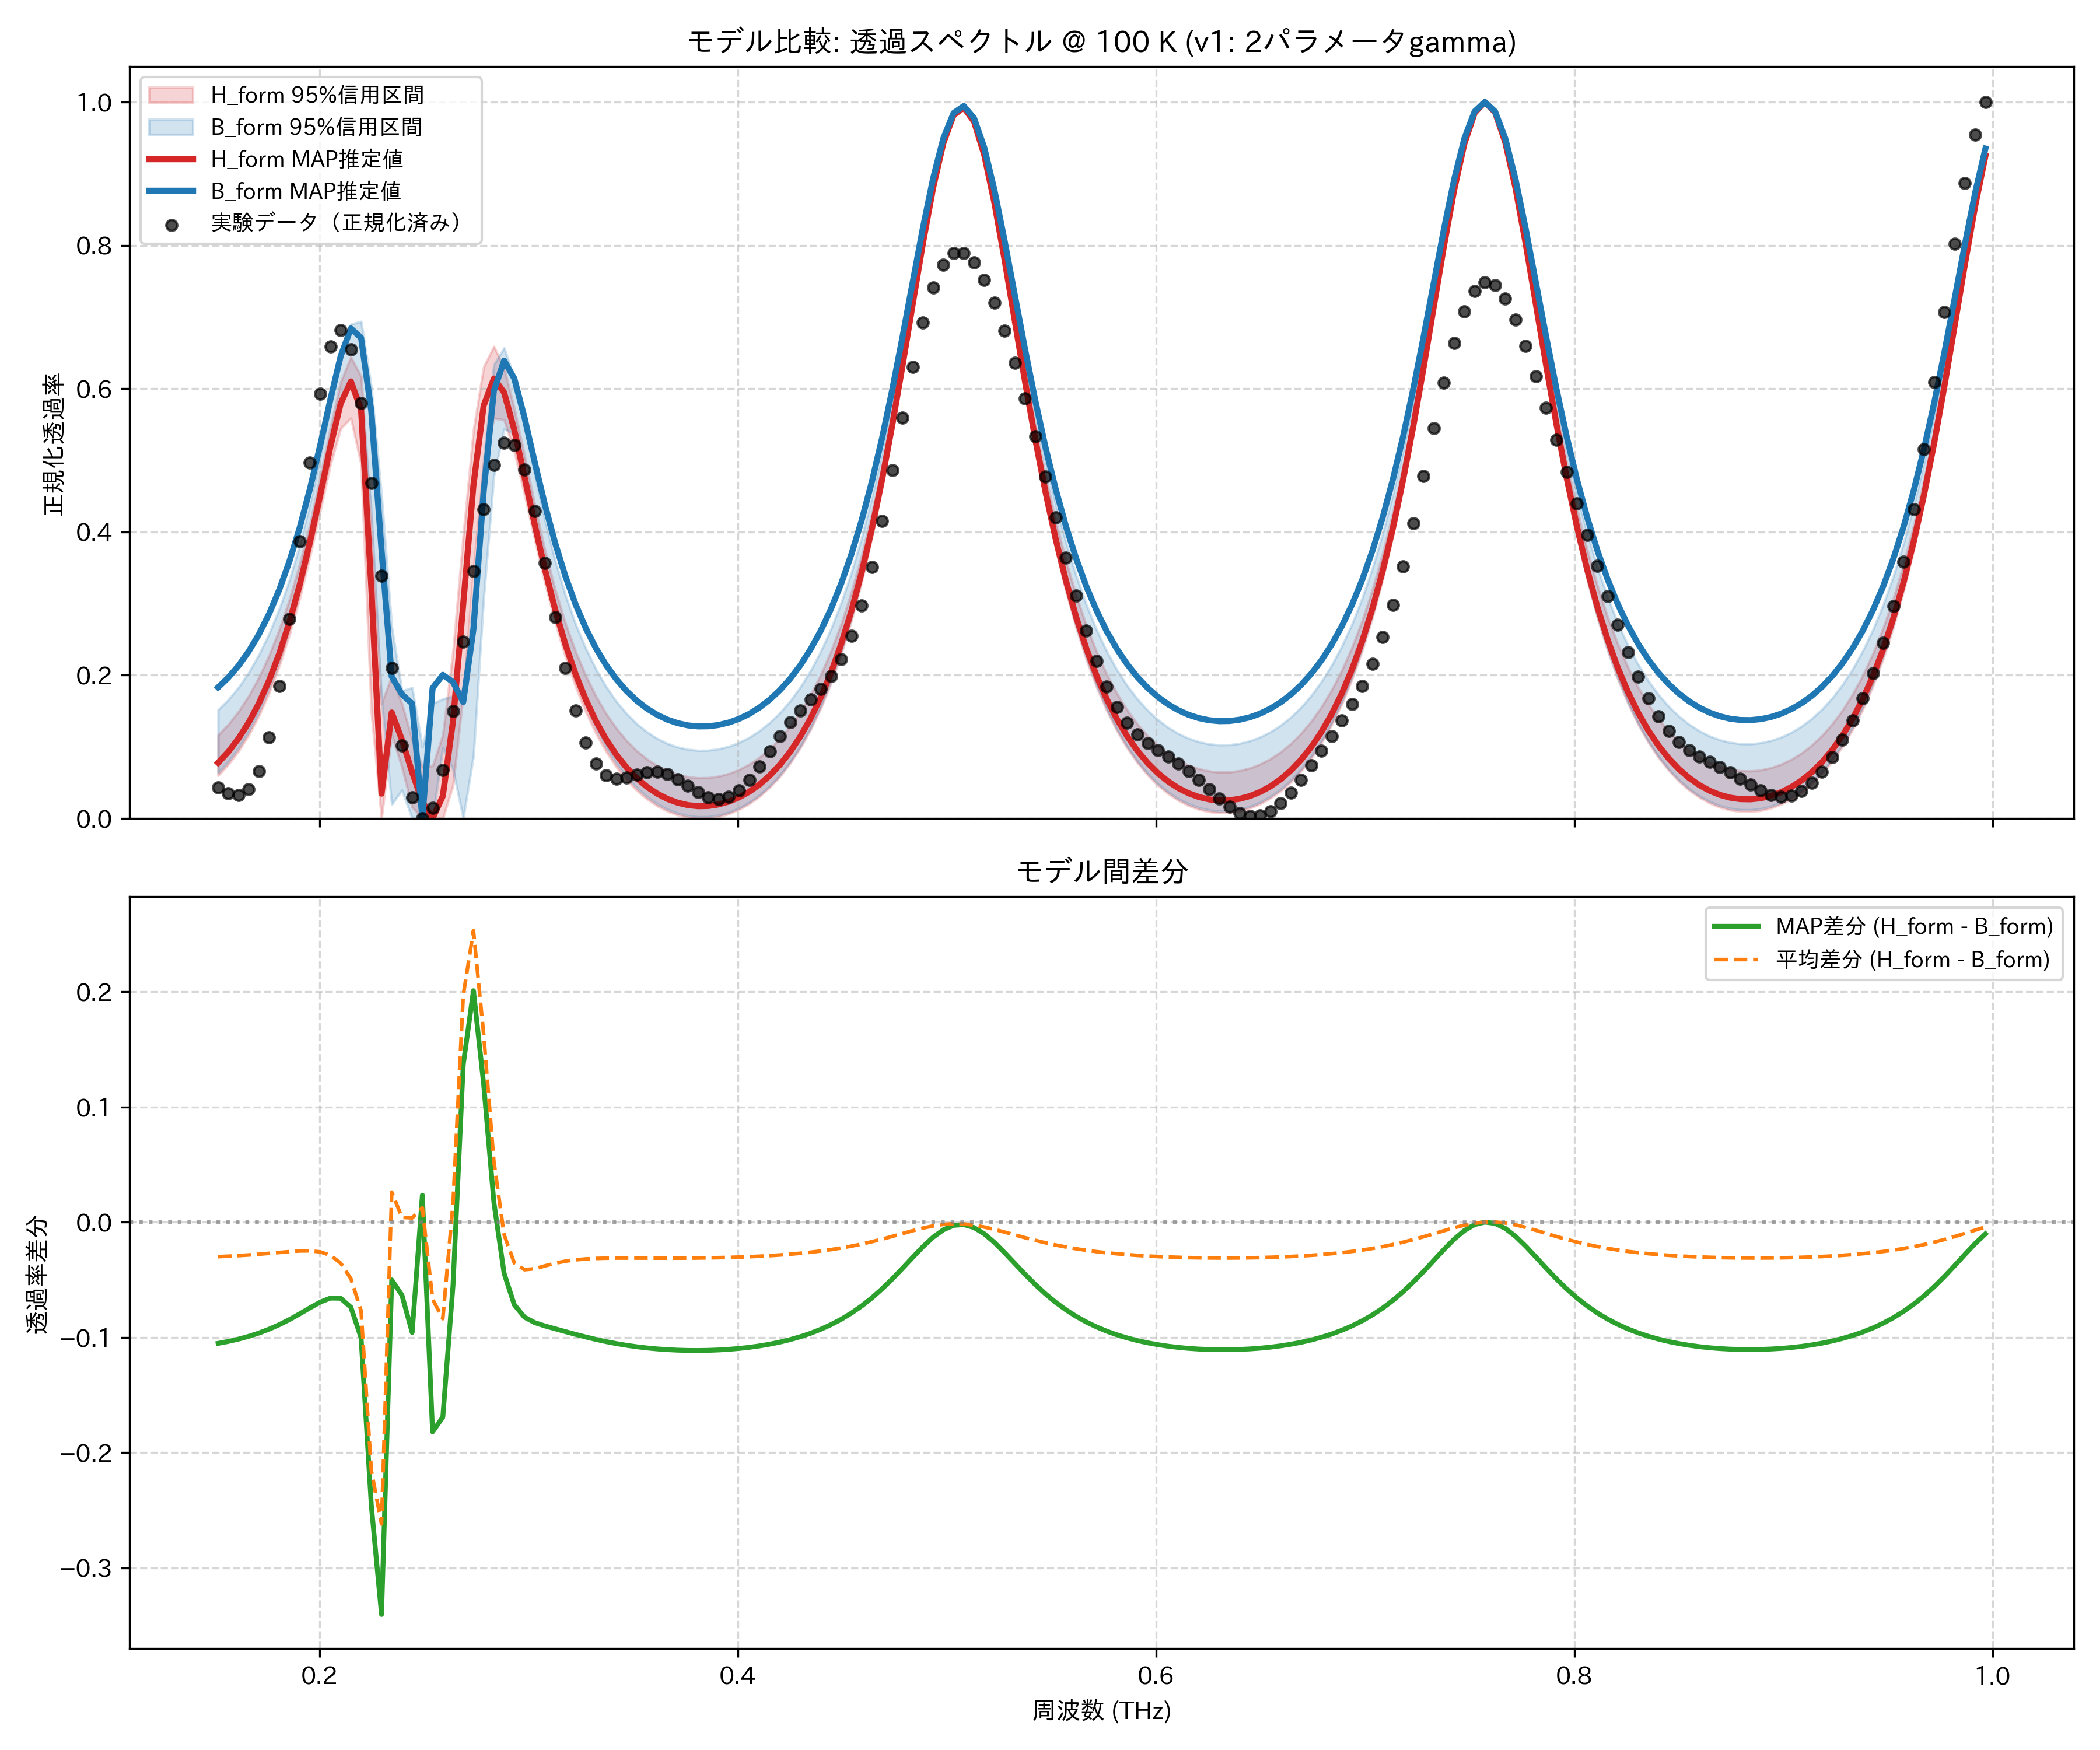

Data behind this chart, as committed beside it:
frequency_thz, H_form_mean, H_form_map, H_form_lower_95, H_form_upper_95, B_form_mean, B_form_map, B_form_lower_95, B_form_upper_95, observed_normalized
0.1514, 0.07755, 0.0778, 0.05988, 0.1165, 0.1075, 0.183, 0.06368, 0.1516, 0.04343
0.1563, 0.09285, 0.0931, 0.07524, 0.1314, 0.1224, 0.1967, 0.07938, 0.1658, 0.0352
0.1612, 0.1115, 0.1117, 0.09397, 0.1495, 0.1406, 0.2133, 0.09851, 0.183, 0.03258
0.1661, 0.1339, 0.1342, 0.1164, 0.1712, 0.1625, 0.2333, 0.1216, 0.2038, 0.04077
0.171, 0.1608, 0.1611, 0.1433, 0.1972, 0.1887, 0.2573, 0.1491, 0.2288, 0.06601
0.1759, 0.1927, 0.193, 0.1754, 0.228, 0.2199, 0.2859, 0.1821, 0.2583, 0.1134
0.1808, 0.2305, 0.2308, 0.2132, 0.2643, 0.2569, 0.3198, 0.2213, 0.2929, 0.1851
0.1856, 0.2749, 0.2752, 0.2572, 0.3067, 0.3005, 0.3598, 0.2674, 0.3337, 0.2788
0.1905, 0.3265, 0.327, 0.3078, 0.3559, 0.3516, 0.4066, 0.3206, 0.3824, 0.3868
0.1954, 0.3855, 0.3862, 0.3661, 0.4117, 0.4105, 0.4605, 0.3824, 0.4393, 0.4967
0.2003, 0.4506, 0.4516, 0.4291, 0.4775, 0.4765, 0.5211, 0.4498, 0.5057, 0.5928
0.2052, 0.5176, 0.5193, 0.4938, 0.5462, 0.5464, 0.5853, 0.5199, 0.5741, 0.6588
0.2101, 0.576, 0.5791, 0.5443, 0.6091, 0.6116, 0.6452, 0.5794, 0.6412, 0.6815
0.2149, 0.6041, 0.6101, 0.5588, 0.6442, 0.6532, 0.684, 0.6133, 0.6897, 0.6545
0.2198, 0.5601, 0.5705, 0.4943, 0.617, 0.637, 0.6709, 0.5824, 0.6938, 0.5798
0.2247, 0.3062, 0.323, 0.1489, 0.4163, 0.5216, 0.5686, 0.4299, 0.6027, 0.4686
0.2296, 0.04758, 0.03457, 0.0, 0.1605, 0.3096, 0.3751, 0.1691, 0.4517, 0.3384
0.2345, 0.1568, 0.148, 0.1173, 0.1986, 0.1308, 0.1981, 0.01932, 0.2677, 0.2097
0.2394, 0.1133, 0.1098, 0.07121, 0.1601, 0.1091, 0.1732, 0.0396, 0.1783, 0.1019
0.2443, 0.06082, 0.06456, 0.0156, 0.1103, 0.05719, 0.1603, 0.0, 0.1825, 0.02934
0.2491, 0.02682, 0.02336, 0.0, 0.07243, 0.01443, 0.0, 0.0, 0.09975, 0.0
0.254, 0.01704, 0.0, 0.0, 0.07337, 0.08397, 0.182, 0.0, 0.1603, 0.01466
0.2589, 0.04382, 0.03116, 0.0, 0.1167, 0.1277, 0.2005, 0.09886, 0.1668, 0.06791
0.2638, 0.1338, 0.1357, 0.0463, 0.2333, 0.1177, 0.1905, 0.06826, 0.1708, 0.1497
0.2687, 0.2878, 0.2993, 0.1726, 0.3948, 0.09114, 0.1626, 0.0004128, 0.1812, 0.2469
0.2736, 0.4531, 0.4654, 0.3465, 0.542, 0.2001, 0.2645, 0.08726, 0.3038, 0.3455
0.2785, 0.5676, 0.5762, 0.4949, 0.6302, 0.4046, 0.4565, 0.3083, 0.4995, 0.4316
0.2833, 0.6092, 0.6141, 0.5587, 0.659, 0.5565, 0.5969, 0.4783, 0.6335, 0.4938
0.2882, 0.5921, 0.5947, 0.5563, 0.629, 0.603, 0.6391, 0.5436, 0.6569, 0.5246
0.2931, 0.5411, 0.5424, 0.5119, 0.5721, 0.5765, 0.6141, 0.5368, 0.6149, 0.5215
0.298, 0.4762, 0.4769, 0.4519, 0.5068, 0.5175, 0.5595, 0.4878, 0.5506, 0.4872
0.3029, 0.4096, 0.41, 0.3893, 0.4382, 0.45, 0.4973, 0.4218, 0.4814, 0.4289
0.3078, 0.3472, 0.3475, 0.3285, 0.3744, 0.3852, 0.4377, 0.3557, 0.4168, 0.3567
0.3127, 0.2914, 0.2917, 0.2738, 0.3196, 0.3271, 0.3844, 0.295, 0.36, 0.2808
0.3175, 0.2429, 0.2431, 0.2256, 0.2727, 0.2768, 0.3382, 0.242, 0.3118, 0.21
0.3224, 0.2011, 0.2014, 0.184, 0.2331, 0.2338, 0.2988, 0.197, 0.2711, 0.1507
0.3273, 0.1655, 0.1658, 0.1485, 0.1992, 0.1975, 0.2655, 0.1585, 0.2373, 0.1059
0.3322, 0.1353, 0.1356, 0.1185, 0.1704, 0.1669, 0.2374, 0.1263, 0.2081, 0.07638
0.3371, 0.1098, 0.1101, 0.093, 0.146, 0.1411, 0.2138, 0.0992, 0.1836, 0.06045
0.342, 0.08842, 0.08867, 0.07151, 0.1255, 0.1196, 0.1941, 0.07676, 0.1631, 0.05515
0.3468, 0.07056, 0.07081, 0.05359, 0.1084, 0.1018, 0.1778, 0.05812, 0.146, 0.05666
0.3517, 0.0558, 0.05606, 0.03886, 0.09426, 0.08702, 0.1643, 0.04278, 0.132, 0.06101
0.3566, 0.04379, 0.04405, 0.02683, 0.08271, 0.07504, 0.1533, 0.03027, 0.1206, 0.06475
0.3615, 0.03423, 0.03449, 0.01725, 0.07352, 0.06552, 0.1446, 0.02032, 0.1115, 0.06544
0.3664, 0.0269, 0.02716, 0.00992, 0.06645, 0.0582, 0.1379, 0.01269, 0.1045, 0.06204
0.3713, 0.02163, 0.02189, 0.004676, 0.06135, 0.05292, 0.133, 0.007193, 0.09953, 0.05493
0.3762, 0.01829, 0.01855, 0.001397, 0.05811, 0.04954, 0.1299, 0.003689, 0.09636, 0.04565
0.381, 0.0168, 0.01707, 0.0, 0.05663, 0.04798, 0.1285, 0.00209, 0.0949, 0.03638
0.3859, 0.01713, 0.01739, 0.0002863, 0.05689, 0.04818, 0.1287, 0.002346, 0.09513, 0.02944
0.3908, 0.01926, 0.01952, 0.002409, 0.05888, 0.05015, 0.1305, 0.004451, 0.09702, 0.0268
0.3957, 0.02324, 0.0235, 0.006405, 0.06264, 0.0539, 0.1339, 0.008435, 0.1006, 0.02978
0.4006, 0.02913, 0.02938, 0.01235, 0.06822, 0.05951, 0.1391, 0.01437, 0.106, 0.03884
0.4055, 0.03705, 0.0373, 0.02034, 0.07574, 0.06709, 0.146, 0.02237, 0.1132, 0.0535
0.4104, 0.04714, 0.04739, 0.03055, 0.08534, 0.07677, 0.1549, 0.03258, 0.1224, 0.07238
0.4152, 0.05962, 0.05987, 0.04318, 0.09722, 0.08876, 0.1658, 0.04522, 0.1337, 0.09347
0.4201, 0.07474, 0.07498, 0.05849, 0.1116, 0.1033, 0.1791, 0.06054, 0.1475, 0.1146
0.425, 0.09281, 0.09305, 0.07678, 0.1287, 0.1207, 0.1951, 0.07885, 0.1639, 0.134
0.4299, 0.1142, 0.1144, 0.09846, 0.149, 0.1413, 0.2139, 0.1006, 0.1834, 0.1509
0.4348, 0.1394, 0.1396, 0.124, 0.1728, 0.1656, 0.2361, 0.1261, 0.2063, 0.166
0.4397, 0.1689, 0.1691, 0.1539, 0.2008, 0.194, 0.2622, 0.1561, 0.2332, 0.1811
... 114 more rows
